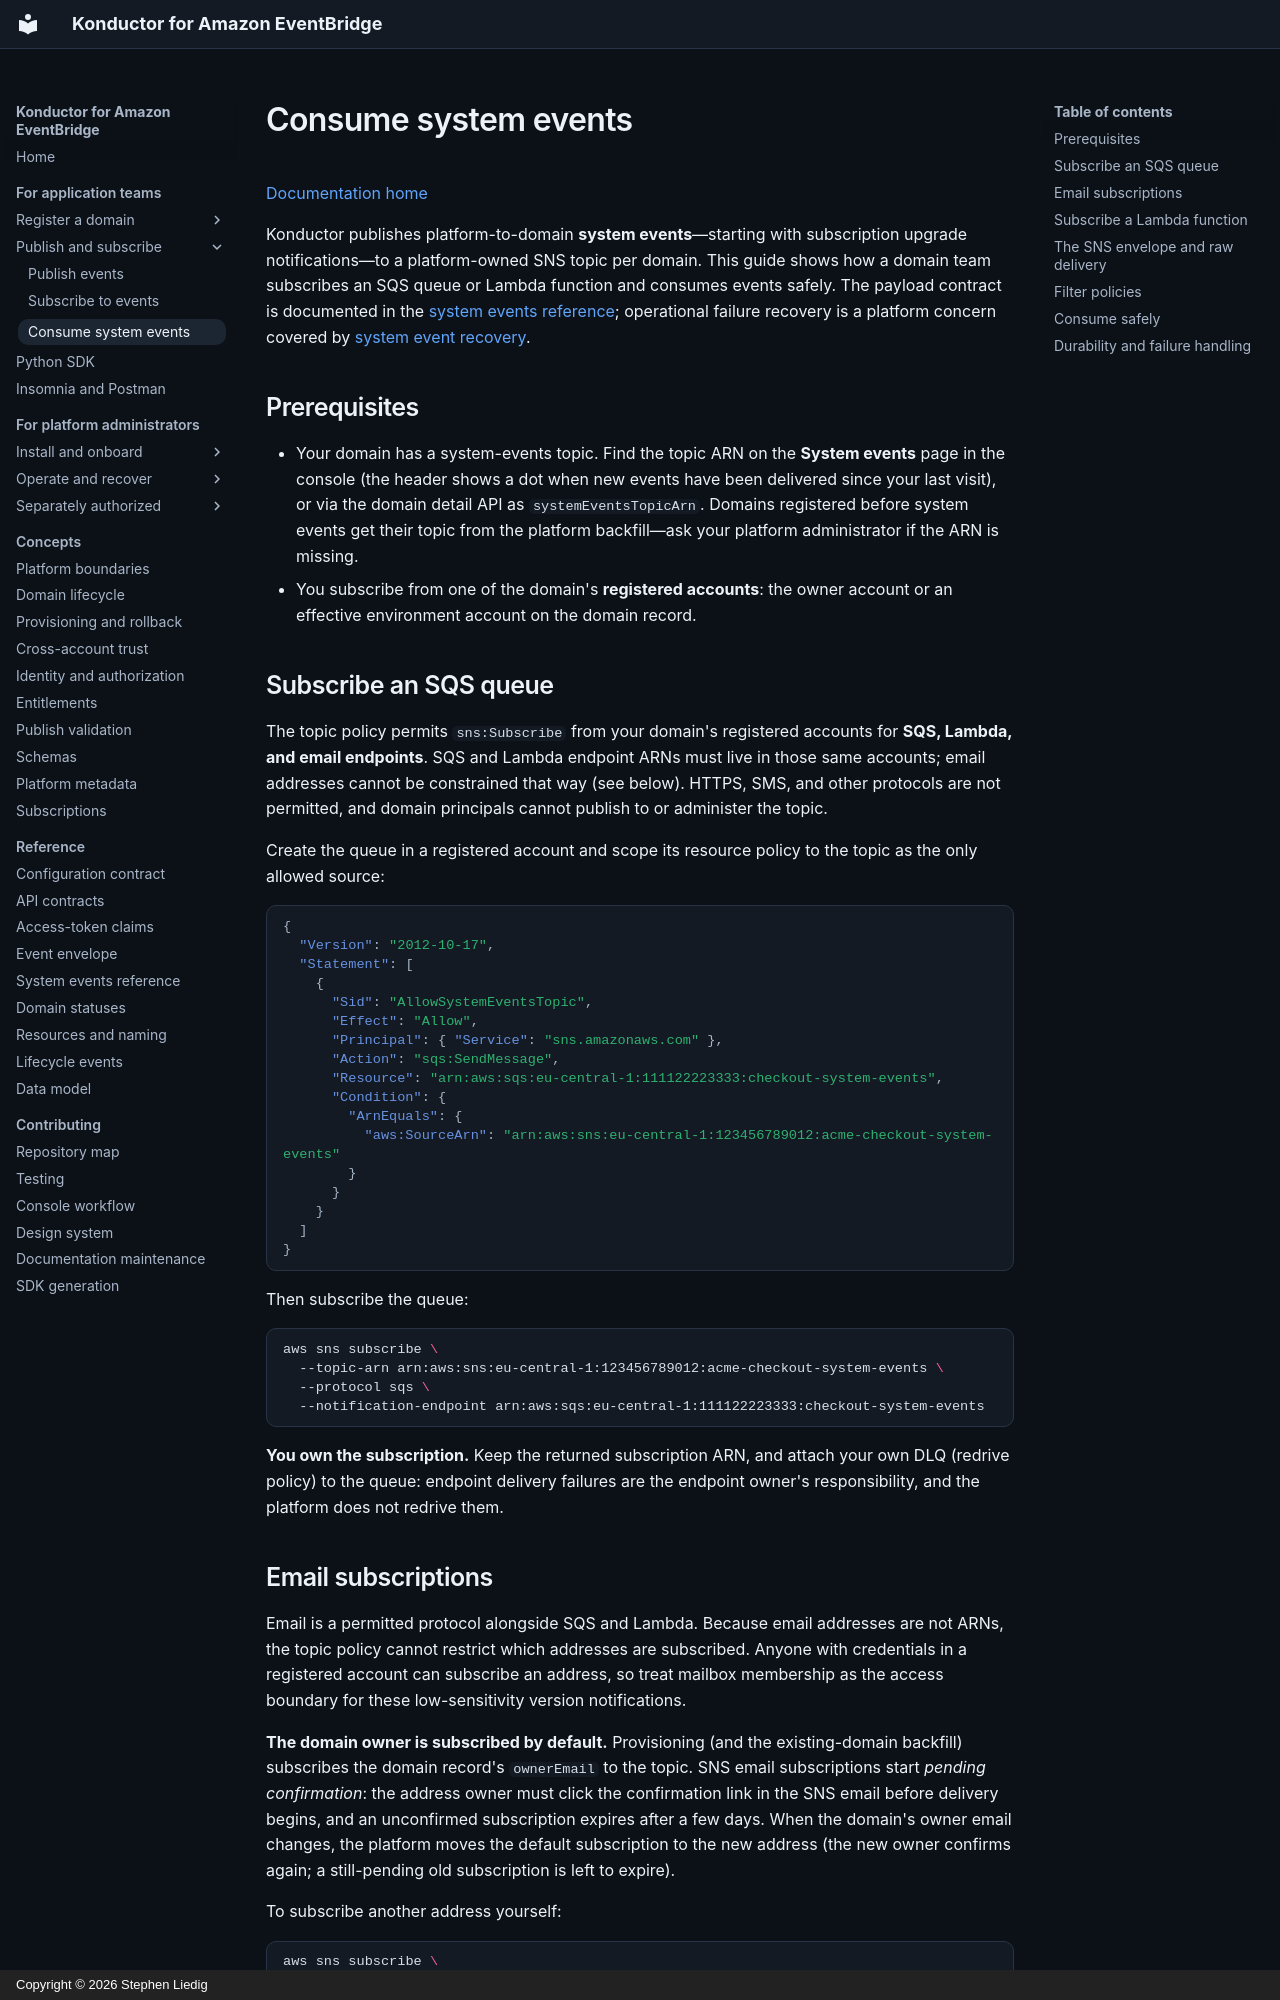

repository: liedig/konductor4evb · page: guides/system-events/index.html · generator: mkdocs · copyright: Copyright © 2026 Stephen Liedig

# Consume system events

[Documentation home](../README.md)

Konductor publishes platform-to-domain **system events**—starting with
subscription upgrade notifications—to a platform-owned SNS topic per domain.
This guide shows how a domain team subscribes an SQS queue or Lambda function
and consumes events safely. The payload contract is documented in the
[system events reference](../reference/system-events.md); operational failure
recovery is a platform concern covered by
[system event recovery](../operations/system-events.md).

## Prerequisites

- Your domain has a system-events topic. Find the topic ARN on the
  **System events** page in the console (the header shows a dot when new
  events have been delivered since your last visit), or via the domain
  detail API as `systemEventsTopicArn`.
  Domains registered before system events get their topic from the platform
  backfill—ask your platform administrator if the ARN is missing.
- You subscribe from one of the domain's **registered accounts**: the owner
  account or an effective environment account on the domain record.

## Subscribe an SQS queue

The topic policy permits `sns:Subscribe` from your domain's registered
accounts for **SQS, Lambda, and email endpoints**. SQS and Lambda endpoint
ARNs must live in those same accounts; email addresses cannot be constrained
that way (see below). HTTPS, SMS, and other protocols are not permitted, and
domain principals cannot publish to or administer the topic.

Create the queue in a registered account and scope its resource policy to the
topic as the only allowed source:

```json
{
  "Version": "2012-10-17",
  "Statement": [
    {
      "Sid": "AllowSystemEventsTopic",
      "Effect": "Allow",
      "Principal": { "Service": "sns.amazonaws.com" },
      "Action": "sqs:SendMessage",
      "Resource": "arn:aws:sqs:eu-central-1:111122223333:checkout-system-events",
      "Condition": {
        "ArnEquals": {
          "aws:SourceArn": "arn:aws:sns:eu-central-1:123456789012:acme-checkout-system-events"
        }
      }
    }
  ]
}
```

Then subscribe the queue:

```bash
aws sns subscribe \
  --topic-arn arn:aws:sns:eu-central-1:123456789012:acme-checkout-system-events \
  --protocol sqs \
  --notification-endpoint arn:aws:sqs:eu-central-1:111122223333:checkout-system-events
```

**You own the subscription.** Keep the returned subscription ARN, and attach
your own DLQ (redrive policy) to the queue: endpoint delivery failures are the
endpoint owner's responsibility, and the platform does not redrive them.
